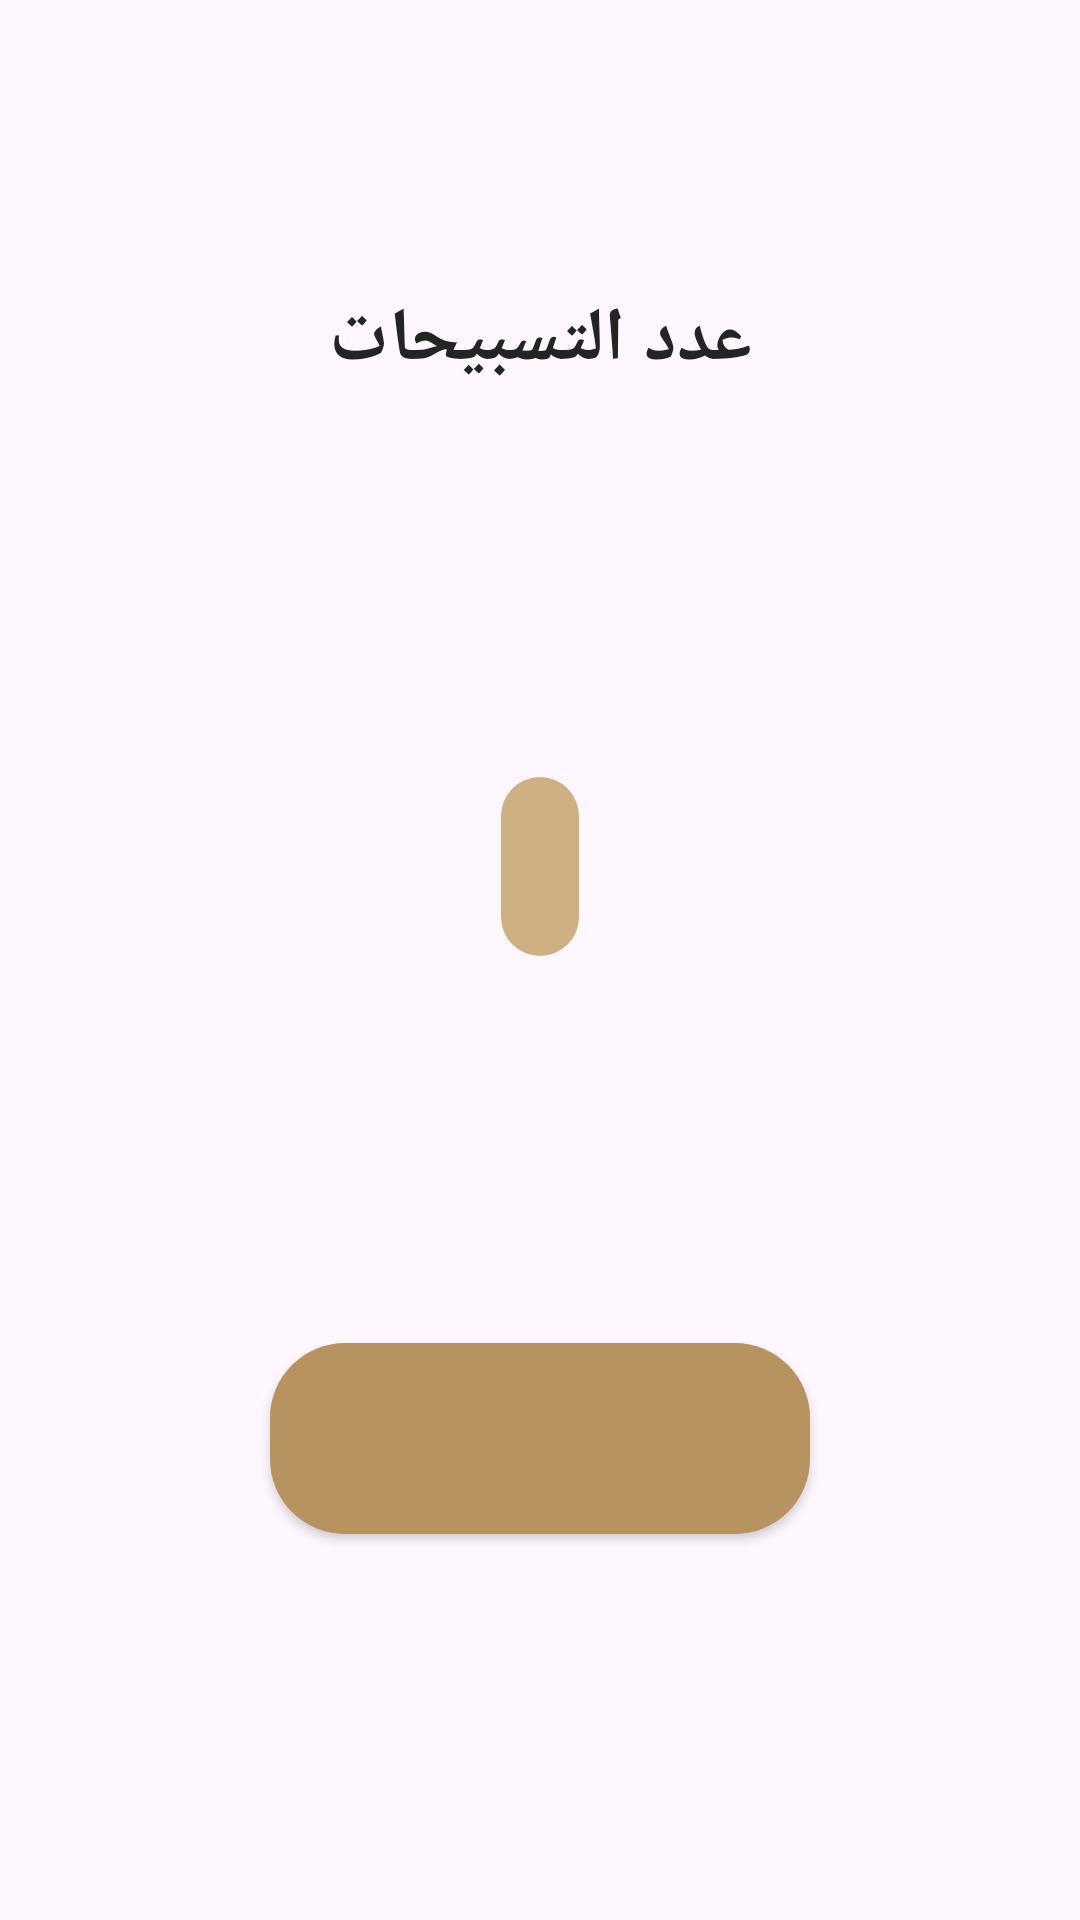

Here is an Android app screen rendered from its layout file. Give the layout XML and the strings, colors and styles it references.
<!-- AndroidManifest.xml: application theme Theme.Islami -->
<!-- res/layout/fragment_sebh.xml -->
<?xml version="1.0" encoding="utf-8"?>
<androidx.constraintlayout.widget.ConstraintLayout xmlns:android="http://schemas.android.com/apk/res/android"
    xmlns:tools="http://schemas.android.com/tools"
    android:layout_width="match_parent"
    android:layout_height="match_parent"
    xmlns:app="http://schemas.android.com/apk/res-auto"
    tools:context=".fragment.QuranFragment"
    >
    <ImageView
        android:id="@+id/iv_sebha_header"
        android:layout_width="wrap_content"
        android:layout_height="wrap_content"
        style="@style/sebha_image_head"
        app:layout_constraintTop_toTopOf="parent"
        app:layout_constraintEnd_toEndOf="parent"
        app:layout_constraintStart_toStartOf="parent"/>


    <ImageView
        android:id="@+id/iv_sebha_body"
        android:layout_width="wrap_content"
        android:layout_height="0dp"
        style="@style/sebha_image_body"
        app:layout_constraintTop_toBottomOf="@id/iv_sebha_header"
        app:layout_constraintEnd_toEndOf="parent"
        app:layout_constraintStart_toStartOf="parent"
        android:layout_marginTop="-33dp"
        />

    <TextView
        android:id="@+id/tv_tasbeeh"
        android:layout_width="wrap_content"
        android:layout_height="wrap_content"
        android:text="عدد التسبيحات"
        style="@style/islami_word"
        android:textStyle="bold"
        app:layout_constraintTop_toBottomOf="@id/iv_sebha_body"
        app:layout_constraintEnd_toEndOf="parent"
        app:layout_constraintStart_toStartOf="parent"
        app:layout_constraintBottom_toTopOf="@id/tv_num_tasbeeh"
        />

    <TextView
        android:id="@+id/tv_num_tasbeeh"
        android:layout_width="wrap_content"
        android:layout_height="wrap_content"
        tools:text="50"
        style="@style/sebha_number"
        app:layout_constraintTop_toBottomOf="@id/tv_tasbeeh"
        app:layout_constraintEnd_toEndOf="parent"
        app:layout_constraintStart_toStartOf="parent"
        app:layout_constraintBottom_toTopOf="@id/btn_tasbeeh"
        android:padding="13dp"
        android:gravity="center"
        />
    <androidx.appcompat.widget.AppCompatButton
        android:id="@+id/btn_tasbeeh"
        android:layout_width="0dp"
        android:layout_height="wrap_content"
        app:layout_constraintTop_toBottomOf="@id/tv_num_tasbeeh"
        app:layout_constraintEnd_toEndOf="parent"
        app:layout_constraintStart_toStartOf="parent"
        tools:text="سبحان الله"
        android:gravity="center"
        style="@style/sebha_word"
        app:layout_constraintWidth_percent=".5"
        app:layout_constraintBottom_toBottomOf="parent"
        />

</androidx.constraintlayout.widget.ConstraintLayout>
<!-- resources referenced by this layout -->
<resources>
  <style name="islami_word">
          <item name="android:textColor">@color/islami_word_Arabic</item>
          <item name="android:textSize">25sp</item>
          <item name="android:gravity">center</item>
      </style>
  <style name="sebha_image_body">
          <item name="android:src">@drawable/iv_body_of_seb7a</item>
      </style>
  <style name="sebha_image_head">
          <item name="android:src">@drawable/iv_head_of_seb7a</item>
      </style>
  <style name="sebha_number">
          <item name="android:background">@drawable/num_tasbeeh_shape</item>
          <item name="android:textColor">@color/islami_word_Arabic</item>
          <item name="android:textSize">25sp</item>
          <item name="android:textStyle">bold</item>
      </style>
  <style name="sebha_word">
          <item name="android:background">@drawable/btn_tasbeeh_shape</item>
          <item name="android:textColor">@color/content_background</item>
          <item name="android:textSize">25sp</item>
          <item name="android:textStyle">bold</item>
      </style>
  <style name="Theme.Islami" parent="Base.Theme.Islami" />
  <color name="islami_word_Arabic">#242424</color>
  <!-- drawable num_tasbeeh_shape (drawable) -->
  <?xml version="1.0" encoding="utf-8"?>
  <shape xmlns:android="http://schemas.android.com/apk/res/android"
      >
      <solid android:color="#CFB083"/>
      <corners android:radius="25dp"/>
  </shape>
  <!-- drawable btn_tasbeeh_shape (drawable) -->
  <?xml version="1.0" encoding="utf-8"?>
  <shape xmlns:android="http://schemas.android.com/apk/res/android">
  
      <corners android:radius="25dp"/>
      <solid android:color="@color/gold"/>
      <padding android:bottom="15dp" android:right="15dp"
          android:left="15dp" android:top="15dp"/>
  
  </shape>
  <color name="content_background">#F8F8F8</color>
  <style name="Base.Theme.Islami" parent="Theme.Material3.Light.NoActionBar">
          
          
          <item name="android:statusBarColor">@color/gold</item>
  
      </style>
  <color name="gold">#B7935F</color>
</resources>
